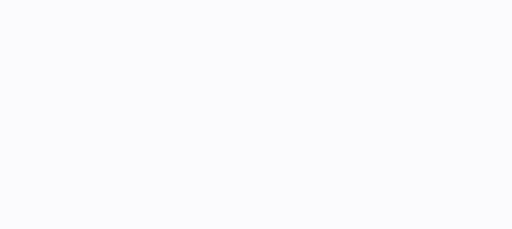
t = 0.00 s
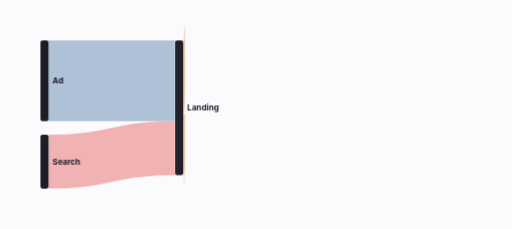
t = 1.68 s
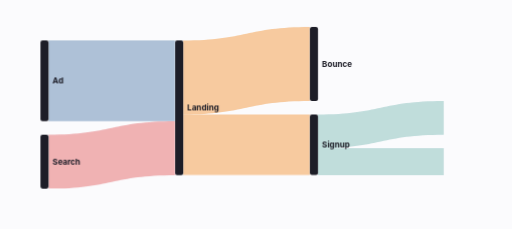
t = 3.40 s
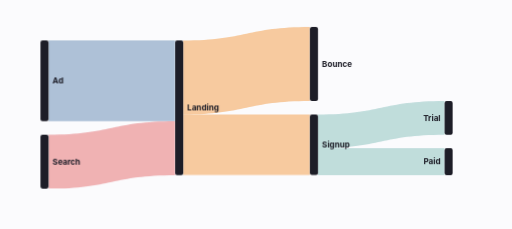
t = 3.75 s
t = 4.06 s: frame unchanged from t = 3.75 s, image omitted
t = 4.38 s: frame unchanged from t = 3.75 s, image omitted

The animated SVG that drew these frames (rendered in a browser with its animation timeline set to each time). Animation: 22 CSS @keyframes rules; frames cover the first 4.38 s, repeats indefinitely.

<svg xmlns="http://www.w3.org/2000/svg" viewBox="0 0 760 340" width="760" height="340" role="img" aria-label="Visitors flow from ads and search to signups; the paying path is traced"><style>text{font-family:Inter,system-ui,-apple-system,"Segoe UI",sans-serif}@keyframes p17sankey-k1{0.000%{transform:scaleX(0)}5.000%{transform:scaleX(0);animation-timing-function:cubic-bezier(.4,0,.2,1)}12.500%{transform:scaleX(1)}100.000%{transform:scaleX(1)}}.p17sankey-k1{animation:p17sankey-k1 12s linear infinite both;transform-box:view-box;transform-origin:72px 0px;}@keyframes p17sankey-k2{0.000%{opacity:.45}41.667%{opacity:.45}45.000%{opacity:0.75}90.000%{opacity:0.75}93.333%{opacity:.45}100.000%{opacity:.45}}.p17sankey-k2{animation:p17sankey-k2 12s linear infinite both;}@keyframes p17sankey-k3{0.000%{transform:scaleX(0)}5.000%{transform:scaleX(0);animation-timing-function:cubic-bezier(.4,0,.2,1)}12.500%{transform:scaleX(1)}100.000%{transform:scaleX(1)}}.p17sankey-k3{animation:p17sankey-k3 12s linear infinite both;transform-box:view-box;transform-origin:72px 0px;}@keyframes p17sankey-k4{0.000%{opacity:.45}41.667%{opacity:.45}45.000%{opacity:0.1}90.000%{opacity:0.1}93.333%{opacity:.45}100.000%{opacity:.45}}.p17sankey-k4{animation:p17sankey-k4 12s linear infinite both;}@keyframes p17sankey-k5{0.000%{transform:scaleX(0)}13.333%{transform:scaleX(0);animation-timing-function:cubic-bezier(.4,0,.2,1)}20.833%{transform:scaleX(1)}100.000%{transform:scaleX(1)}}.p17sankey-k5{animation:p17sankey-k5 12s linear infinite both;transform-box:view-box;transform-origin:272px 0px;}@keyframes p17sankey-k6{0.000%{opacity:.45}41.667%{opacity:.45}45.000%{opacity:0.1}90.000%{opacity:0.1}93.333%{opacity:.45}100.000%{opacity:.45}}.p17sankey-k6{animation:p17sankey-k6 12s linear infinite both;}@keyframes p17sankey-k7{0.000%{transform:scaleX(0)}13.333%{transform:scaleX(0);animation-timing-function:cubic-bezier(.4,0,.2,1)}20.833%{transform:scaleX(1)}100.000%{transform:scaleX(1)}}.p17sankey-k7{animation:p17sankey-k7 12s linear infinite both;transform-box:view-box;transform-origin:272px 0px;}@keyframes p17sankey-k8{0.000%{opacity:.45}41.667%{opacity:.45}45.000%{opacity:0.75}90.000%{opacity:0.75}93.333%{opacity:.45}100.000%{opacity:.45}}.p17sankey-k8{animation:p17sankey-k8 12s linear infinite both;}@keyframes p17sankey-k9{0.000%{transform:scaleX(0)}21.667%{transform:scaleX(0);animation-timing-function:cubic-bezier(.4,0,.2,1)}29.167%{transform:scaleX(1)}100.000%{transform:scaleX(1)}}.p17sankey-k9{animation:p17sankey-k9 12s linear infinite both;transform-box:view-box;transform-origin:472px 0px;}@keyframes p17sankey-k10{0.000%{opacity:.45}41.667%{opacity:.45}45.000%{opacity:0.1}90.000%{opacity:0.1}93.333%{opacity:.45}100.000%{opacity:.45}}.p17sankey-k10{animation:p17sankey-k10 12s linear infinite both;}@keyframes p17sankey-k11{0.000%{transform:scaleX(0)}21.667%{transform:scaleX(0);animation-timing-function:cubic-bezier(.4,0,.2,1)}29.167%{transform:scaleX(1)}100.000%{transform:scaleX(1)}}.p17sankey-k11{animation:p17sankey-k11 12s linear infinite both;transform-box:view-box;transform-origin:472px 0px;}@keyframes p17sankey-k12{0.000%{opacity:.45}41.667%{opacity:.45}45.000%{opacity:0.75}90.000%{opacity:0.75}93.333%{opacity:.45}100.000%{opacity:.45}}.p17sankey-k12{animation:p17sankey-k12 12s linear infinite both;}@keyframes p17sankey-k13{0.000%{opacity:0}3.333%{opacity:0;animation-timing-function:cubic-bezier(.2,0,0,1)}6.250%{opacity:1}93.333%{opacity:1;animation-timing-function:cubic-bezier(.4,0,1,1)}95.667%{opacity:0}100.000%{opacity:0}}.p17sankey-k13{animation:p17sankey-k13 12s linear infinite both;}@keyframes p17sankey-k14{0.000%{opacity:0}3.333%{opacity:0;animation-timing-function:cubic-bezier(.2,0,0,1)}6.250%{opacity:1}93.333%{opacity:1;animation-timing-function:cubic-bezier(.4,0,1,1)}95.667%{opacity:0}100.000%{opacity:0}}.p17sankey-k14{animation:p17sankey-k14 12s linear infinite both;}@keyframes p17sankey-k15{0.000%{opacity:0}11.667%{opacity:0;animation-timing-function:cubic-bezier(.2,0,0,1)}14.583%{opacity:1}93.333%{opacity:1;animation-timing-function:cubic-bezier(.4,0,1,1)}95.667%{opacity:0}100.000%{opacity:0}}.p17sankey-k15{animation:p17sankey-k15 12s linear infinite both;}@keyframes p17sankey-k16{0.000%{opacity:0}20.000%{opacity:0;animation-timing-function:cubic-bezier(.2,0,0,1)}22.917%{opacity:1}93.333%{opacity:1;animation-timing-function:cubic-bezier(.4,0,1,1)}95.667%{opacity:0}100.000%{opacity:0}}.p17sankey-k16{animation:p17sankey-k16 12s linear infinite both;}@keyframes p17sankey-k17{0.000%{opacity:0}20.000%{opacity:0;animation-timing-function:cubic-bezier(.2,0,0,1)}22.917%{opacity:1}93.333%{opacity:1;animation-timing-function:cubic-bezier(.4,0,1,1)}95.667%{opacity:0}100.000%{opacity:0}}.p17sankey-k17{animation:p17sankey-k17 12s linear infinite both;}@keyframes p17sankey-k18{0.000%{opacity:0}28.333%{opacity:0;animation-timing-function:cubic-bezier(.2,0,0,1)}31.250%{opacity:1}93.333%{opacity:1;animation-timing-function:cubic-bezier(.4,0,1,1)}95.667%{opacity:0}100.000%{opacity:0}}.p17sankey-k18{animation:p17sankey-k18 12s linear infinite both;}@keyframes p17sankey-k19{0.000%{opacity:0}28.333%{opacity:0;animation-timing-function:cubic-bezier(.2,0,0,1)}31.250%{opacity:1}93.333%{opacity:1;animation-timing-function:cubic-bezier(.4,0,1,1)}95.667%{opacity:0}100.000%{opacity:0}}.p17sankey-k19{animation:p17sankey-k19 12s linear infinite both;}@keyframes p17sankey-k20{0.000%{opacity:0;transform:translateY(4px)}50.000%{opacity:0;transform:translateY(4px);animation-timing-function:cubic-bezier(.2,0,0,1)}52.917%{opacity:1;transform:translateY(0)}90.000%{opacity:1;transform:translateY(0);animation-timing-function:cubic-bezier(.4,0,1,1)}92.333%{opacity:0;transform:translateY(0)}100.000%{opacity:0;transform:translateY(0)}}.p17sankey-k20{animation:p17sankey-k20 12s linear infinite both;}@keyframes p17sankey-k21{0.000%{opacity:0;transform:translateY(6px)}41.667%{opacity:0;transform:translateY(6px);animation-timing-function:cubic-bezier(.2,0,0,1)}44.583%{opacity:1;transform:translateY(0)}90.000%{opacity:1;transform:translateY(0);animation-timing-function:cubic-bezier(.4,0,1,1)}92.333%{opacity:0;transform:translateY(0)}100.000%{opacity:0;transform:translateY(0)}}.p17sankey-k21{animation:p17sankey-k21 12s linear infinite both;}@keyframes p17sankey-k22{0.000%{opacity:0}4.167%{opacity:1}94.167%{opacity:1}100.000%{opacity:0}}.p17sankey-k22{animation:p17sankey-k22 12s linear infinite both;}</style><rect width="760" height="340" fill="#fbfbfd"/><g class="p17sankey-k22"><g class="p17sankey-k2"><path class="p17sankey-k1" d="M72,60 C166.0,60 166.0,60 260,60 L260,180 C166.0,180 166.0,180 72,180 Z" fill="#4e79a7"/></g><g class="p17sankey-k4"><path class="p17sankey-k3" d="M72,200 C166.0,200 166.0,180 260,180 L260,260 C166.0,260 166.0,280 72,280 Z" fill="#e15759"/></g><g class="p17sankey-k6"><path class="p17sankey-k5" d="M272,60 C366.0,60 366.0,40 460,40 L460,150 C366.0,150 366.0,170 272,170 Z" fill="#f28e2b"/></g><g class="p17sankey-k8"><path class="p17sankey-k7" d="M272,170 C366.0,170 366.0,170 460,170 L460,260 C366.0,260 366.0,260 272,260 Z" fill="#f28e2b"/></g><g class="p17sankey-k10"><path class="p17sankey-k9" d="M472,170 C566.0,170 566.0,150 660,150 L660,200 C566.0,200 566.0,220 472,220 Z" fill="#76b7b2"/></g><g class="p17sankey-k12"><path class="p17sankey-k11" d="M472,220 C566.0,220 566.0,220 660,220 L660,260 C566.0,260 566.0,260 472,260 Z" fill="#76b7b2"/></g><g class="p17sankey-k13" opacity="0"><rect x="60" y="60" width="12" height="120" rx="3" fill="#1d1d27"/><text x="78" y="124.0" text-anchor="start" font-size="12" font-weight="700" fill="#1d1d27">Ad</text></g><g class="p17sankey-k14" opacity="0"><rect x="60" y="200" width="12" height="80" rx="3" fill="#1d1d27"/><text x="78" y="244.0" text-anchor="start" font-size="12" font-weight="700" fill="#1d1d27">Search</text></g><g class="p17sankey-k15" opacity="0"><rect x="260" y="60" width="12" height="200" rx="3" fill="#1d1d27"/><text x="278" y="164.0" text-anchor="start" font-size="12" font-weight="700" fill="#1d1d27">Landing</text></g><g class="p17sankey-k16" opacity="0"><rect x="460" y="40" width="12" height="110" rx="3" fill="#1d1d27"/><text x="478" y="99.0" text-anchor="start" font-size="12" font-weight="700" fill="#1d1d27">Bounce</text></g><g class="p17sankey-k17" opacity="0"><rect x="460" y="170" width="12" height="90" rx="3" fill="#1d1d27"/><text x="478" y="219.0" text-anchor="start" font-size="12" font-weight="700" fill="#1d1d27">Signup</text></g><g class="p17sankey-k18" opacity="0"><rect x="660" y="150" width="12" height="50" rx="3" fill="#1d1d27"/><text x="654" y="179.0" text-anchor="end" font-size="12" font-weight="700" fill="#1d1d27">Trial</text></g><g class="p17sankey-k19" opacity="0"><rect x="660" y="220" width="12" height="40" rx="3" fill="#1d1d27"/><text x="654" y="244.0" text-anchor="end" font-size="12" font-weight="700" fill="#1d1d27">Paid</text></g><g class="p17sankey-k20" opacity="0"><rect x="560" y="268" width="150" height="22" rx="11" fill="#1f9d61"/><text x="635" y="283" text-anchor="middle" font-size="11.5" font-weight="700" fill="#fff">Ad → Paid: 20 of 60</text></g><g class="p17sankey-k21" opacity="0"><rect x="24" y="19" width="38" height="22" rx="11" fill="#1d1d27"/><text x="43" y="34" text-anchor="middle" font-size="11.5" font-weight="700" fill="#fff">1/1</text><text x="72" y="35" font-size="16" font-weight="650" fill="#1d1d27">Where paying customers come from</text></g></g></svg>
